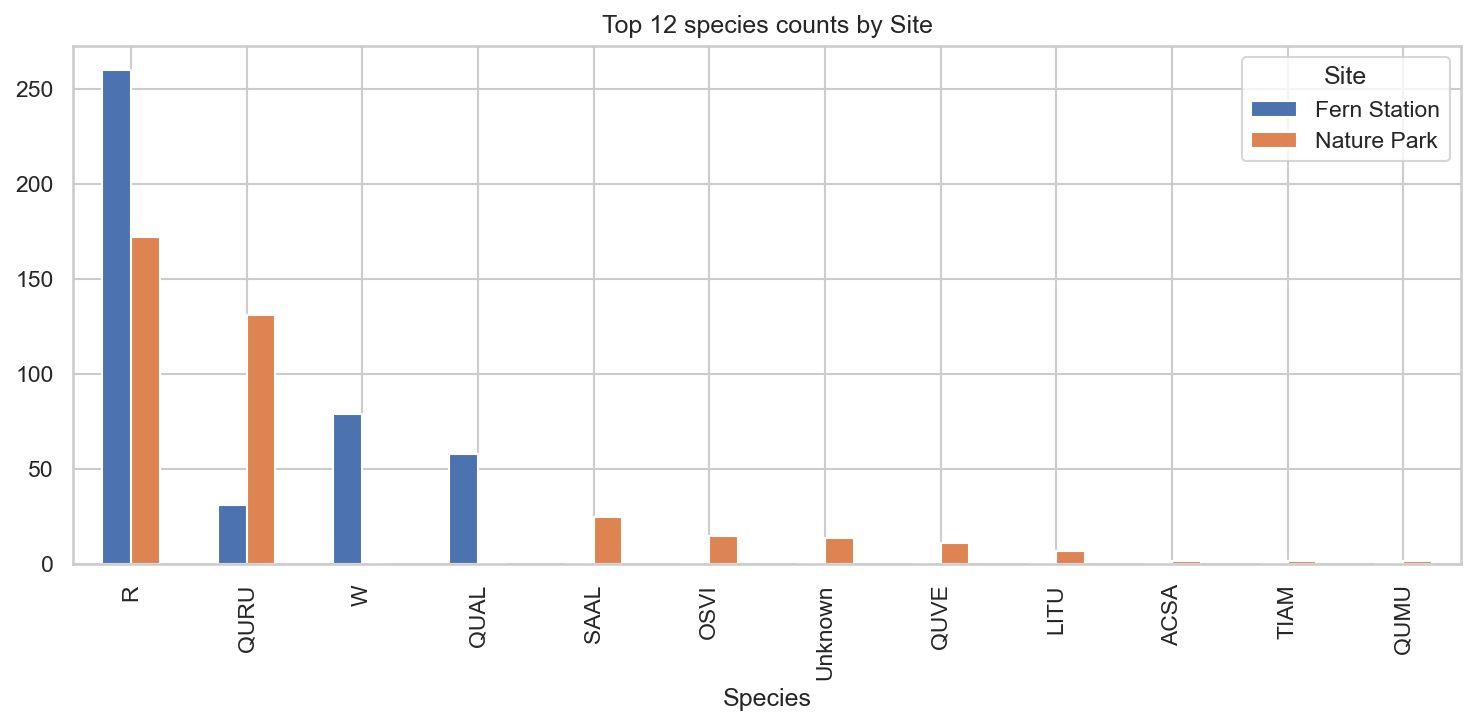

The table this chart was drawn from, first rows:
Species, Fern Station, Nature Park
R, 260.0, 172.0
QURU, 31.0, 131.0
W, 79.0, 0.0
QUAL, 58.0, 0.0
SAAL, 0.0, 25.0
OSVI, 0.0, 15.0
Unknown, 0.0, 14.0
QUVE, 0.0, 11.0
LITU, 0.0, 7.0
ACSA, 0.0, 2.0
TIAM, 0.0, 2.0
QUMU, 0.0, 2.0
